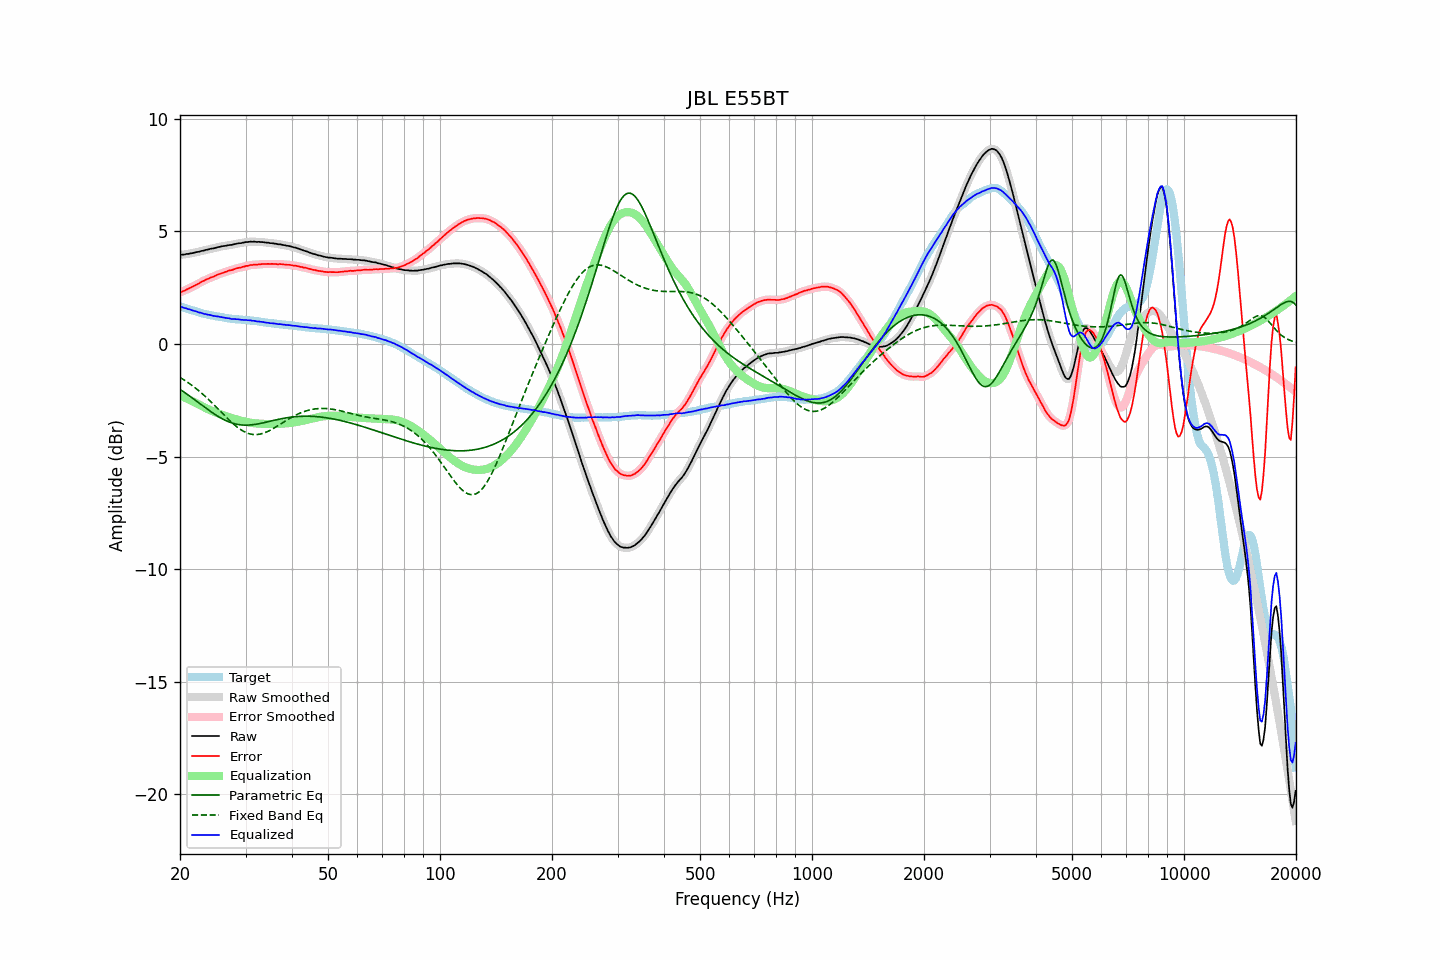

The table this chart was drawn from, first rows:
frequency, raw, error, smoothed, error_smoothed, equalization, parametric_eq, fixed_band_eq, equalized_raw, equalized_smoothed, target
20.00, 3.97, 2.30, 3.97, 2.29, -2.29, -2.02, -1.48, 1.68, 1.68, 1.67
20.20, 3.97, 2.32, 3.97, 2.32, -2.32, -2.06, -1.53, 1.65, 1.65, 1.65
20.40, 3.97, 2.35, 3.97, 2.35, -2.35, -2.11, -1.57, 1.62, 1.62, 1.62
20.61, 3.98, 2.38, 3.98, 2.38, -2.38, -2.16, -1.62, 1.59, 1.60, 1.60
20.81, 4.00, 2.42, 3.99, 2.41, -2.41, -2.21, -1.67, 1.58, 1.58, 1.58
21.02, 4.00, 2.45, 4.00, 2.45, -2.45, -2.26, -1.71, 1.55, 1.56, 1.55
21.23, 4.02, 2.49, 4.01, 2.48, -2.48, -2.31, -1.76, 1.54, 1.53, 1.53
21.44, 4.03, 2.52, 4.03, 2.52, -2.52, -2.36, -1.82, 1.51, 1.51, 1.51
21.66, 4.04, 2.55, 4.04, 2.55, -2.55, -2.42, -1.87, 1.48, 1.49, 1.49
21.87, 4.06, 2.59, 4.06, 2.59, -2.59, -2.47, -1.92, 1.47, 1.47, 1.47
22.09, 4.08, 2.63, 4.07, 2.62, -2.63, -2.52, -1.98, 1.45, 1.44, 1.45
22.31, 4.09, 2.66, 4.09, 2.66, -2.66, -2.58, -2.04, 1.42, 1.42, 1.43
22.54, 4.10, 2.70, 4.10, 2.70, -2.70, -2.63, -2.10, 1.39, 1.40, 1.40
22.76, 4.13, 2.75, 4.12, 2.74, -2.74, -2.68, -2.16, 1.39, 1.38, 1.38
22.99, 4.14, 2.78, 4.14, 2.78, -2.78, -2.74, -2.22, 1.36, 1.36, 1.36
23.22, 4.15, 2.81, 4.15, 2.82, -2.81, -2.79, -2.28, 1.33, 1.34, 1.34
23.45, 4.18, 2.85, 4.17, 2.85, -2.85, -2.84, -2.35, 1.33, 1.32, 1.33
23.69, 4.19, 2.88, 4.19, 2.88, -2.88, -2.89, -2.41, 1.31, 1.31, 1.31
23.92, 4.21, 2.91, 4.21, 2.92, -2.91, -2.94, -2.48, 1.29, 1.30, 1.30
24.16, 4.23, 2.95, 4.22, 2.94, -2.94, -3.00, -2.55, 1.28, 1.28, 1.28
24.40, 4.24, 2.97, 4.24, 2.97, -2.97, -3.04, -2.62, 1.26, 1.26, 1.26
24.65, 4.25, 2.99, 4.25, 3.00, -3.00, -3.09, -2.69, 1.24, 1.25, 1.25
24.89, 4.27, 3.03, 4.27, 3.03, -3.03, -3.14, -2.76, 1.23, 1.23, 1.23
25.14, 4.29, 3.06, 4.29, 3.06, -3.06, -3.19, -2.83, 1.23, 1.22, 1.22
25.39, 4.31, 3.09, 4.30, 3.09, -3.09, -3.23, -2.91, 1.22, 1.22, 1.21
25.65, 4.32, 3.11, 4.32, 3.12, -3.12, -3.27, -2.98, 1.20, 1.20, 1.20
25.91, 4.34, 3.14, 4.33, 3.14, -3.14, -3.31, -3.05, 1.19, 1.19, 1.19
26.16, 4.35, 3.17, 4.35, 3.17, -3.17, -3.35, -3.12, 1.18, 1.18, 1.18
26.43, 4.36, 3.20, 4.36, 3.19, -3.19, -3.38, -3.20, 1.16, 1.16, 1.16
26.69, 4.37, 3.22, 4.37, 3.22, -3.22, -3.42, -3.27, 1.15, 1.15, 1.15
26.96, 4.39, 3.25, 4.38, 3.24, -3.24, -3.45, -3.34, 1.15, 1.14, 1.14
27.23, 4.40, 3.27, 4.39, 3.26, -3.26, -3.48, -3.41, 1.13, 1.13, 1.13
27.50, 4.40, 3.28, 4.41, 3.28, -3.29, -3.50, -3.47, 1.11, 1.12, 1.12
27.77, 4.42, 3.30, 4.42, 3.30, -3.31, -3.52, -3.54, 1.11, 1.11, 1.12
28.05, 4.44, 3.33, 4.43, 3.33, -3.33, -3.54, -3.60, 1.11, 1.10, 1.11
28.33, 4.45, 3.35, 4.45, 3.35, -3.35, -3.56, -3.66, 1.10, 1.10, 1.10
28.62, 4.47, 3.37, 4.46, 3.37, -3.37, -3.57, -3.71, 1.10, 1.10, 1.09
28.90, 4.48, 3.39, 4.47, 3.39, -3.39, -3.59, -3.77, 1.09, 1.09, 1.08
29.19, 4.48, 3.39, 4.48, 3.40, -3.41, -3.59, -3.81, 1.07, 1.08, 1.08
29.48, 4.50, 3.42, 4.50, 3.42, -3.42, -3.60, -3.86, 1.07, 1.07, 1.07
29.78, 4.51, 3.44, 4.51, 3.44, -3.44, -3.60, -3.90, 1.06, 1.07, 1.07
30.08, 4.53, 3.47, 4.52, 3.46, -3.46, -3.60, -3.93, 1.07, 1.06, 1.06
30.38, 4.53, 3.47, 4.53, 3.48, -3.47, -3.60, -3.96, 1.05, 1.06, 1.06
30.68, 4.54, 3.49, 4.54, 3.49, -3.49, -3.60, -3.98, 1.05, 1.05, 1.05
30.99, 4.55, 3.51, 4.54, 3.50, -3.50, -3.59, -4.00, 1.05, 1.04, 1.04
31.30, 4.54, 3.50, 4.54, 3.51, -3.51, -3.59, -4.02, 1.03, 1.04, 1.04
31.61, 4.55, 3.52, 4.54, 3.52, -3.52, -3.58, -4.02, 1.03, 1.02, 1.02
31.93, 4.54, 3.52, 4.54, 3.52, -3.52, -3.57, -4.02, 1.01, 1.01, 1.01
32.24, 4.53, 3.52, 4.53, 3.53, -3.53, -3.56, -4.02, 1.00, 1.00, 1.01
32.57, 4.54, 3.54, 4.53, 3.53, -3.54, -3.54, -4.01, 1.00, 1.00, 1.00
32.89, 4.53, 3.54, 4.53, 3.54, -3.54, -3.53, -4.00, 0.99, 0.99, 0.99
33.22, 4.53, 3.55, 4.53, 3.55, -3.54, -3.51, -3.98, 0.98, 0.98, 0.98
33.55, 4.52, 3.55, 4.52, 3.55, -3.55, -3.50, -3.96, 0.97, 0.97, 0.97
33.89, 4.51, 3.55, 4.51, 3.55, -3.55, -3.48, -3.93, 0.95, 0.96, 0.95
34.23, 4.50, 3.55, 4.50, 3.55, -3.55, -3.47, -3.90, 0.94, 0.94, 0.94
34.57, 4.50, 3.56, 4.49, 3.55, -3.56, -3.45, -3.87, 0.94, 0.94, 0.94
34.92, 4.48, 3.55, 4.48, 3.55, -3.56, -3.43, -3.83, 0.92, 0.93, 0.93
35.27, 4.48, 3.56, 4.48, 3.55, -3.55, -3.41, -3.80, 0.92, 0.92, 0.92
35.62, 4.47, 3.55, 4.47, 3.55, -3.55, -3.40, -3.76, 0.91, 0.91, 0.91
35.97, 4.46, 3.55, 4.46, 3.55, -3.55, -3.38, -3.71, 0.90, 0.90, 0.90
... 635 more rows
